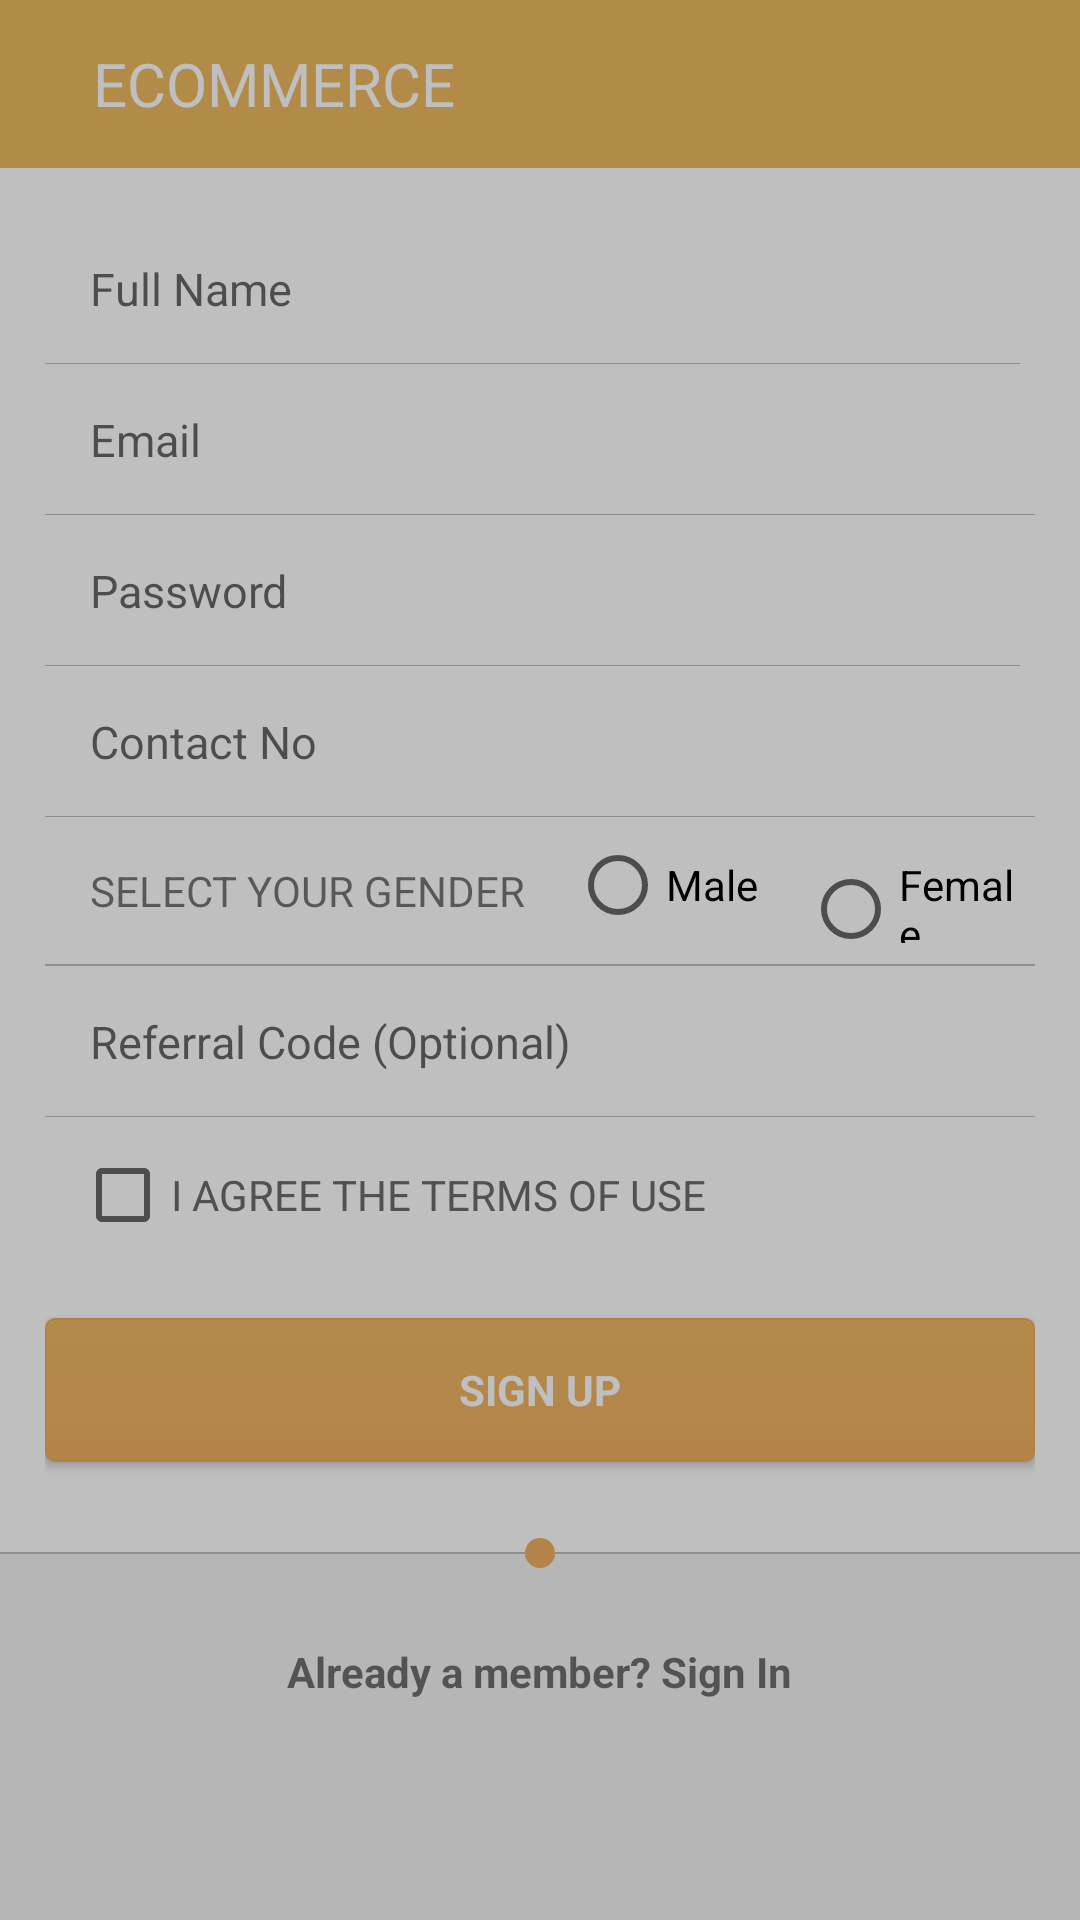

Reconstruct the res/layout file that produces this screen, plus the resources it refers to.
<!-- AndroidManifest.xml: application theme AppTheme -->
<!-- res/layout/activity_sign_up.xml -->
<?xml version="1.0" encoding="utf-8"?>

<RelativeLayout xmlns:android="http://schemas.android.com/apk/res/android"
    android:layout_width="match_parent"
    android:layout_height="match_parent"
    android:orientation="vertical">

    <LinearLayout
        android:layout_width="match_parent"
        android:layout_height="match_parent"
        android:orientation="vertical">

        <include layout="@layout/layout_pre_login_toolbar" />

        <ScrollView
            android:layout_width="match_parent"
            android:layout_height="match_parent"
            android:background="@color/colorPrimary"
            android:fillViewport="true">

            <RelativeLayout
                android:layout_width="match_parent"
                android:layout_height="wrap_content">

                <LinearLayout
                    android:id="@+id/lin_signup_details"
                    android:layout_width="match_parent"
                    android:layout_height="wrap_content"
                    android:background="@color/white"
                    android:orientation="vertical"
                    android:padding="@dimen/outer_body_padding">

                    <LinearLayout
                        android:layout_width="match_parent"
                        android:layout_height="wrap_content"
                        android:orientation="horizontal">

                        <EditText
                            android:id="@+id/edt_full_name"
                            style="@style/NormalEditText"
                            android:layout_width="0dp"
                            android:layout_height="wrap_content"
                            android:layout_marginRight="@dimen/edt_margin"
                            android:layout_weight="1"
                            android:hint="@string/signup_firstname"
                            android:inputType="text" />

                        <EditText
                            android:id="@+id/edt_last_name"
                            style="@style/NormalEditText"
                            android:layout_width="0dp"
                            android:layout_height="wrap_content"
                            android:layout_marginLeft="@dimen/edt_margin"
                            android:layout_weight="1"
                            android:hint="@string/signup_lastname"
                            android:inputType="text"
                            android:visibility="gone"/>
                    </LinearLayout>

                    <EditText
                        android:id="@+id/edt_signup_email"
                        style="@style/NormalEditText"
                        android:layout_width="match_parent"
                        android:layout_height="wrap_content"
                        android:hint="@string/signup_email"
                        android:inputType="textEmailAddress" />


                    <EditText
                        android:id="@+id/edt_signup_password"
                        style="@style/NormalEditText"
                        android:layout_width="match_parent"
                        android:layout_height="wrap_content"
                        android:layout_marginRight="@dimen/edt_margin"
                        android:hint="@string/login_password"
                        android:inputType="textPassword" />


                    <EditText
                        android:id="@+id/edt_signup_contact"
                        style="@style/NormalEditText"
                        android:layout_width="match_parent"
                        android:layout_height="wrap_content"
                        android:hint="@string/signup_phone"
                        android:inputType="number" />


                    
                    
                    
                    
                    
                    
                    
                    
                    

                    <LinearLayout
                        android:layout_width="match_parent"
                        android:layout_height="wrap_content"
                        android:orientation="horizontal">

                        <TextView
                            android:layout_width="wrap_content"
                            android:layout_height="wrap_content"
                            android:layout_gravity="center_vertical"
                            android:padding="@dimen/edit_text_padding"
                            android:text="@string/signup_select_gender"
                            android:textAllCaps="true" />

                        <RadioGroup
                            android:id="@+id/rg_signup_gender"
                            android:layout_width="wrap_content"
                            android:layout_height="wrap_content"
                            android:layout_gravity="center_vertical"
                            android:orientation="horizontal">

                            <RadioButton
                                android:id="@+id/rb_signup_male"
                                android:layout_width="wrap_content"
                                android:layout_height="wrap_content"
                                android:text="Male" />

                            <RadioButton
                                android:id="@+id/rb_signup_female"
                                android:layout_width="wrap_content"
                                android:layout_height="wrap_content"
                                android:layout_marginLeft="@dimen/padding_left"
                                android:text="Female" />
                        </RadioGroup>
                    </LinearLayout>

                    <include layout="@layout/layout_seperator" />

                    <EditText
                        android:id="@+id/edt_signup_referral"
                        style="@style/NormalEditText"
                        android:layout_width="match_parent"
                        android:layout_height="wrap_content"
                        android:hint="@string/signup_referral"
                        android:inputType="text" />
                    
                    
                    
                    

                    <CheckBox
                        android:id="@+id/chk_sign_up_terms"
                        android:layout_width="wrap_content"
                        android:layout_height="wrap_content"
                        android:layout_centerVertical="true"
                        android:layout_margin="@dimen/checkbox_margin"
                        android:text="@string/signup_agree_terms"
                        android:textAllCaps="true"
                        android:textColor="@color/colorAccent" />

                    

                    <Button
                        android:id="@+id/btn_sign_up"
                        style="@style/NormalButton"
                        android:layout_width="match_parent"
                        android:layout_height="wrap_content"
                        android:layout_marginBottom="@dimen/button_margin_top"
                        android:layout_marginTop="@dimen/button_margin_top"
                        android:text="@string/signup_sign_up" />
                </LinearLayout>

                <RelativeLayout
                    android:id="@+id/rl_signup_seperator"
                    android:layout_width="match_parent"
                    android:layout_height="wrap_content"
                    android:layout_below="@+id/lin_signup_details"
                    android:layout_gravity="center"
                    android:layout_marginTop="-5dp">

                    <View

                        android:layout_width="match_parent"
                        android:layout_height="@dimen/seperator_height"
                        android:layout_centerInParent="true"
                        android:background="@color/seperator" />

                    <TextView
                        android:layout_width="10dp"
                        android:layout_height="10dp"
                        android:layout_centerInParent="true"
                        android:background="@drawable/circle_bg" />
                </RelativeLayout>

                <TextView
                    android:layout_width="wrap_content"
                    android:layout_height="wrap_content"
                    android:layout_below="@+id/rl_signup_seperator"
                    android:layout_centerHorizontal="true"
                    android:layout_gravity="center_horizontal"
                    android:layout_marginTop="@dimen/forgot_password_margin_top"
                    android:text="@string/signup_already_a_member_sign_in"
                    android:textStyle="bold" />
            </RelativeLayout>
        </ScrollView>
    </LinearLayout>

    <include layout="@layout/layout_progress" />

</RelativeLayout>
<!-- res/layout/layout_pre_login_toolbar.xml (included above) -->
<?xml version="1.0" encoding="utf-8"?>

<LinearLayout xmlns:android="http://schemas.android.com/apk/res/android"
    android:layout_width="match_parent"
    android:layout_height="wrap_content"
    android:orientation="vertical">

    <android.support.v7.widget.Toolbar
        android:id="@+id/toolbar"
        android:layout_width="match_parent"
        android:layout_height="?attr/actionBarSize"
        android:background="@color/title_bg">

        <RelativeLayout
            android:layout_width="match_parent"
            android:layout_height="wrap_content">

            <ImageView
                android:id="@+id/img_back"
                android:layout_width="wrap_content"
                android:layout_height="wrap_content"
                android:src="@drawable/ic_arrow_back_white_24dp" />

            <TextView
                android:id="@+id/txt_pre_login_toolbar_title"
                style="@style/PreLoginToolbar"
                android:layout_width="wrap_content"
                android:layout_height="wrap_content"
                android:layout_centerVertical="true"
                android:layout_marginLeft="@dimen/padding_left"
                android:layout_toRightOf="@+id/img_back"
                android:text="@string/app_name" />
        </RelativeLayout>
    </android.support.v7.widget.Toolbar>
</LinearLayout>
<!-- res/layout/layout_seperator.xml (included above) -->
<?xml version="1.0" encoding="utf-8"?>

<View xmlns:android="http://schemas.android.com/apk/res/android"
    android:layout_width="match_parent"
    android:layout_height="0.5dp"
    android:background="@color/seperator">

</View>
<!-- res/layout/layout_progress.xml (included above) -->
<?xml version="1.0" encoding="utf-8"?>

<RelativeLayout xmlns:android="http://schemas.android.com/apk/res/android"
    android:id="@+id/rl_progress"
    android:layout_width="match_parent"
    android:layout_height="match_parent"
    android:orientation="vertical"
    android:background="@color/progress_bar_bg"
    android:clickable="true">

    <ProgressBar
        android:layout_width="match_parent"
        android:layout_height="wrap_content"
        android:layout_centerInParent="true"

        />
</RelativeLayout>
<!-- resources referenced by this layout -->
<resources>
  <color name="colorAccent">#6c6c6c</color>
  <color name="colorPrimary">#F2F2F2</color>
  <color name="progress_bar_bg">#40000000</color>
  <color name="seperator">#bebebe</color>
  <color name="title_bg">#EFB961</color>
  <color name="white">#ffffff</color>
  <dimen name="button_margin_top">15dp</dimen>
  <dimen name="checkbox_margin">10dp</dimen>
  <dimen name="edit_text_padding">15dp</dimen>
  <dimen name="edt_margin">5dp</dimen>
  <dimen name="forgot_password_margin_top">25dp</dimen>
  <dimen name="outer_body_padding">15dp</dimen>
  <dimen name="padding_left">15dp</dimen>
  <dimen name="seperator_height">0.5dp</dimen>
  <!-- drawable circle_bg (drawable) -->
  <?xml version="1.0" encoding="utf-8"?>
  
  <shape xmlns:android="http://schemas.android.com/apk/res/android"
      android:shape="oval"
      >
      <solid android:color="@color/button_end_color"/>
  
  </shape>
  <string name="app_name">ECommerce</string>
  <string name="login_password">Password</string>
  <string name="signup_agree_terms">i agree the terms of use</string>
  <string name="signup_already_a_member_sign_in">Already a member? Sign In</string>
  <string name="signup_dob">Date of Birth</string>
  <string name="signup_email">Email</string>
  <string name="signup_firstname">Full Name</string>
  <string name="signup_lastname">Last Name</string>
  <string name="signup_phone">Contact No</string>
  <string name="signup_referral">Referral Code (Optional)</string>
  <string name="signup_select_gender">select your gender</string>
  <string name="signup_sign_up">sign up</string>
  <style name="NormalButton" parent="Widget.AppCompat.Button">
          <item name="android:background">@drawable/button_bg</item>
          <item name="android:textColor">@color/white</item>
          <item name="android:textAppearance">@style/TextAppearance.AppCompat.Small</item>
          <item name="android:textStyle">bold</item>
          <item name="android:textAllCaps">true</item>
      </style>
  <style name="NormalEditText" parent="Widget.AppCompat.EditText">
          <item name="android:background">@drawable/underline_bg</item>
          <item name="android:textColor">@color/colorAccent</item>
          <item name="android:textAppearance">@style/TextAppearance.AppCompat.Small</item>
          <item name="android:padding">@dimen/edit_text_padding</item>
          <item name="android:maxLines">1</item>
          <item name="android:singleLine">true</item>
          <item name="android:textSize">@dimen/normal_text_size</item>
  
      </style>
  <style name="PreLoginToolbar">
          <item name="android:textColor">@color/white</item>
          <item name="android:textAppearance">@style/TextAppearance.AppCompat.Medium</item>
          <item name="android:textAllCaps">true</item>
          <item name="android:textSize">@dimen/title_size</item>
      </style>
  <style name="AppTheme" parent="Theme.AppCompat.Light.NoActionBar">
          
          <item name="colorPrimary">@color/colorPrimary</item>
          <item name="colorPrimaryDark">@color/colorPrimaryDark</item>
          <item name="colorAccent">@color/colorAccent</item>
      </style>
  <color name="button_end_color">#efaf61</color>
  <dimen name="normal_text_size">15sp</dimen>
  <dimen name="title_size">20sp</dimen>
  <color name="colorPrimaryDark">#efaf61</color>
  <color name="button_start_color">#EFB961</color>
  <dimen name="button_radius">3dp</dimen>
  <color name="button_border_color">#edad59</color>
</resources>
